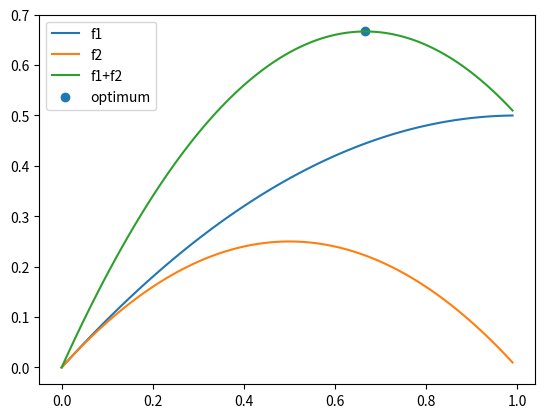

Source code (Python):
import numpy as np
import matplotlib.pyplot as plt



x = np.arange(0.,1.,0.01)
s = 1.

f1 = lambda x: x - 0.5 * x ** 2.
f2 = lambda x: (s-x) - (s-x) ** 2.
# print(f1(x))
plt.plot(x, f1(x),label='f1')
plt.plot(x, f2(x),label='f2')
plt.plot(x, f1(x) + f2(x),label='f1+f2')

plt.scatter(x=[2./3.], y=[2./3.], label='optimum')

plt.legend()

plt.show()